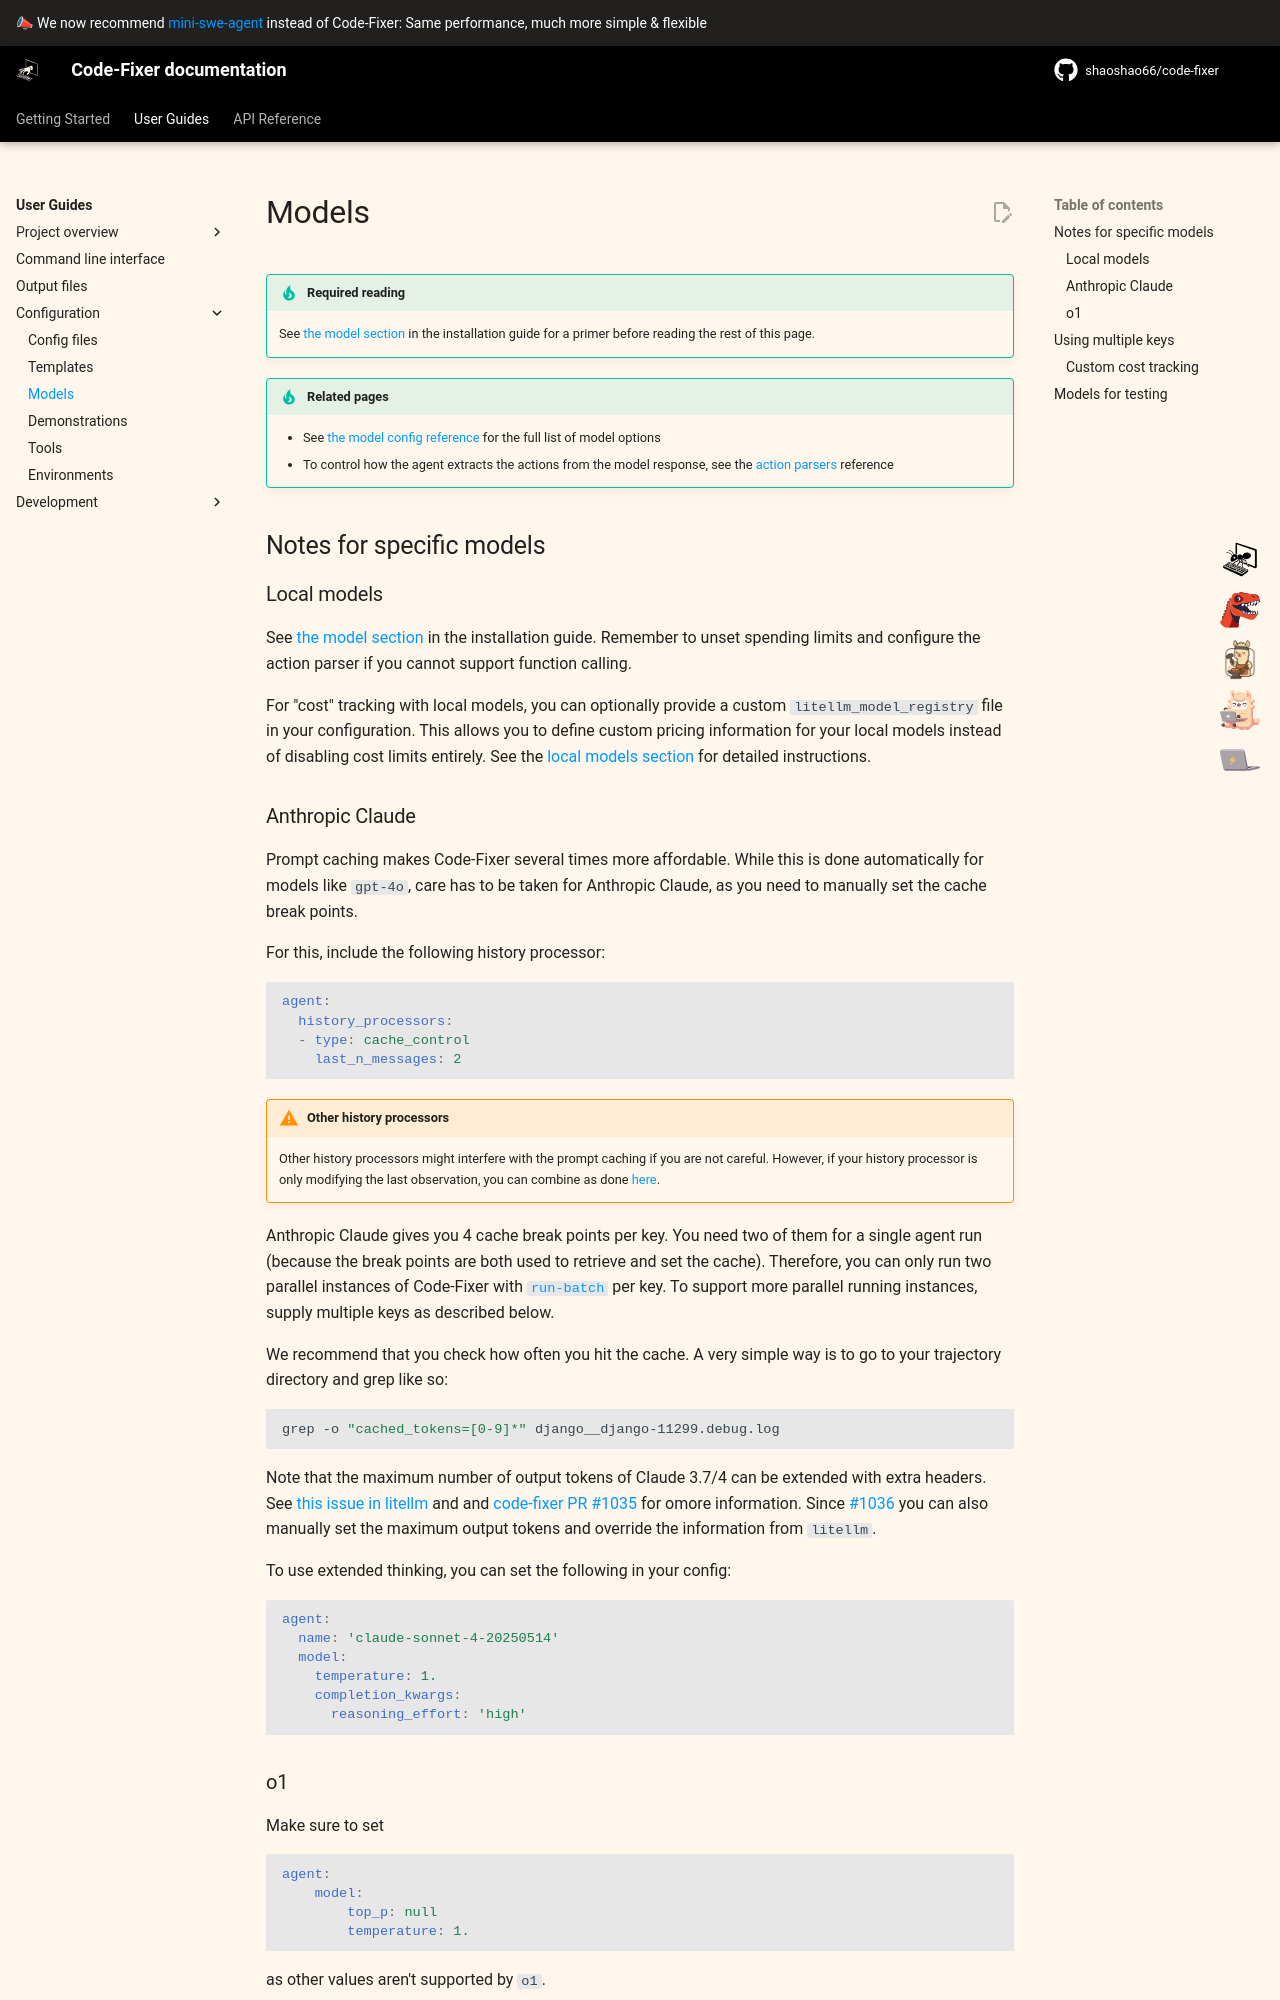

repository: shaoshao66/code-fixer · page: 1.0/config/models/index.html · generator: mkdocs

# Models

!!! tip "Required reading"

    See [the model section](../installation/keys.md) in the installation guide for a primer before reading the rest of this page.

!!! tip "Related pages"

    * See [the model config reference](../reference/model_config.md) for the full list of model options
    * To control how the agent extracts the actions from the model response, see the [action parsers](../reference/parsers.md) reference

## Notes for specific models

### Local models

See [the model section](../installation/keys.md) in the installation guide.
Remember to unset spending limits and configure the action parser if you cannot support function calling.

For "cost" tracking with local models, you can optionally provide a custom `litellm_model_registry` file in your configuration.
This allows you to define custom pricing information for your local models instead of disabling cost limits entirely.
See the [local models section](../installation/keys.md#custom-model-registry-for-cost-tracking) for detailed instructions.
